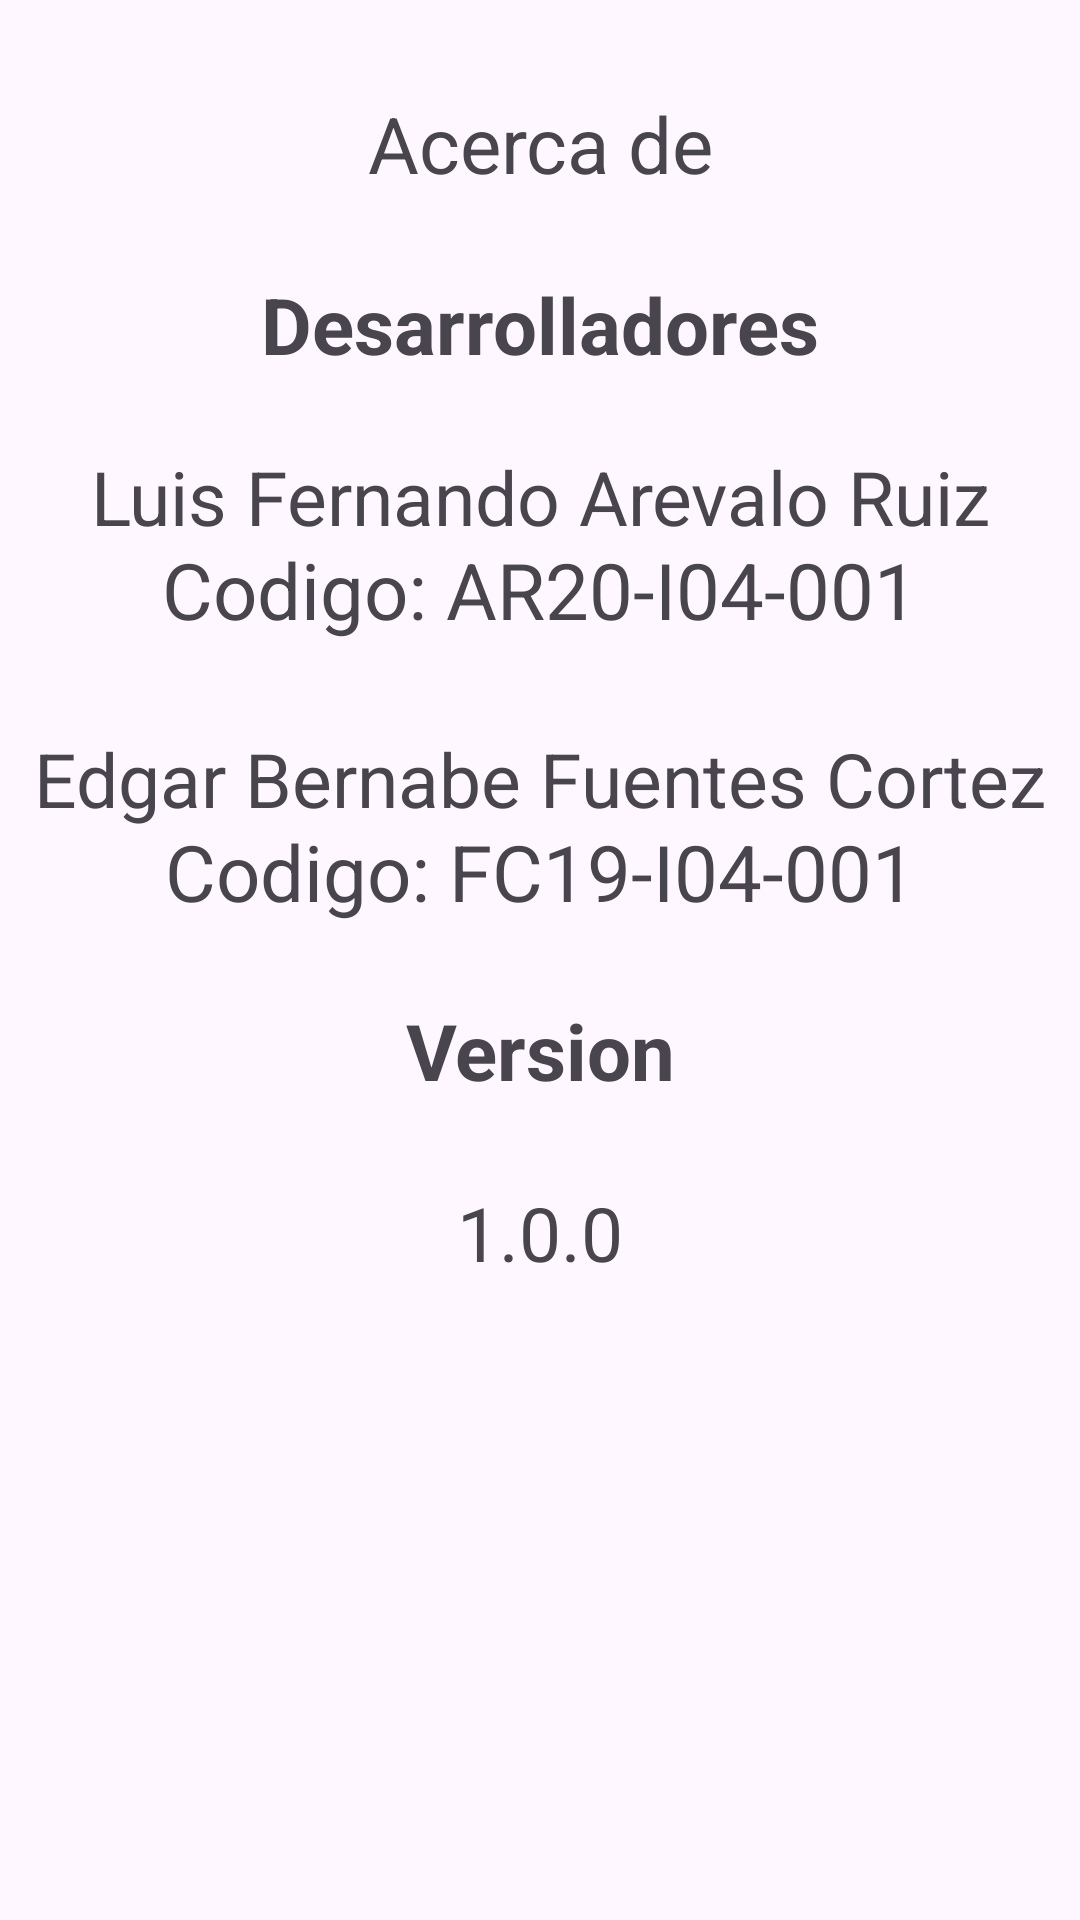

Reconstruct the res/layout file that produces this screen, plus the resources it refers to.
<!-- AndroidManifest.xml: application theme Theme.Primer_evaluacion -->
<!-- res/layout/activity_acerca_de_programadores.xml -->
<?xml version="1.0" encoding="utf-8"?>
<androidx.constraintlayout.widget.ConstraintLayout
    xmlns:android="http://schemas.android.com/apk/res/android"
    xmlns:tools="http://schemas.android.com/tools"
    xmlns:app="http://schemas.android.com/apk/res-auto"
    android:layout_width="match_parent"
    android:layout_height="match_parent"
    tools:context=".AcercaDeProgramadores"
    android:layout_margin="16dp">

    <TextView
        android:id="@+id/txtvNombre3"
        android:layout_width="match_parent"
        android:layout_height="wrap_content"
        android:text="Luis Fernando Arevalo Ruiz"
        android:textAlignment="center"
        android:textSize="25sp"
        app:layout_constraintBottom_toBottomOf="parent"
        app:layout_constraintEnd_toEndOf="parent"
        app:layout_constraintHorizontal_bias="0.0"
        app:layout_constraintStart_toStartOf="parent"
        app:layout_constraintTop_toTopOf="parent"
        app:layout_constraintVertical_bias="0.245" />

    <TextView
        android:id="@+id/txtvAcerca"
        android:layout_width="match_parent"
        android:layout_height="wrap_content"
        android:text="Acerca de"
        android:textAlignment="center"
        android:textSize="26sp"
        app:layout_constraintStart_toStartOf="parent"
        app:layout_constraintEnd_toEndOf="parent"
        app:layout_constraintBottom_toBottomOf="parent"
        app:layout_constraintVertical_bias="0.05"
        app:layout_constraintTop_toTopOf="parent"/>

    <TextView
        android:id="@+id/txtvDesarrollador"
        android:layout_width="match_parent"
        android:layout_height="wrap_content"
        android:text="Desarrolladores"
        android:textStyle="bold"
        android:textAlignment="center"
        android:textSize="26sp"
        app:layout_constraintStart_toStartOf="parent"
        app:layout_constraintEnd_toEndOf="parent"
        app:layout_constraintBottom_toBottomOf="parent"
        app:layout_constraintVertical_bias="0.15"
        app:layout_constraintTop_toTopOf="parent"/>

    <TextView
        android:id="@+id/txtvNombre"
        android:layout_width="match_parent"
        android:layout_height="wrap_content"
        android:text="Edgar Bernabe Fuentes Cortez"
        android:textAlignment="center"
        android:textSize="25sp"
        app:layout_constraintBottom_toBottomOf="parent"
        app:layout_constraintEnd_toEndOf="parent"
        app:layout_constraintHorizontal_bias="0.0"
        app:layout_constraintStart_toStartOf="parent"
        app:layout_constraintTop_toTopOf="parent"
        app:layout_constraintVertical_bias="0.4" />

    <TextView
        android:id="@+id/txvCodigo"
        android:layout_width="match_parent"
        android:layout_height="wrap_content"
        android:text="Codigo: FC19-I04-001"
        android:textAlignment="center"
        android:textSize="26sp"
        app:layout_constraintBottom_toBottomOf="parent"
        app:layout_constraintEnd_toEndOf="parent"
        app:layout_constraintHorizontal_bias="0.0"
        app:layout_constraintStart_toStartOf="parent"
        app:layout_constraintTop_toTopOf="parent"
        app:layout_constraintVertical_bias="0.451" />

    <TextView
        android:id="@+id/txvCodigo2"
        android:layout_width="match_parent"
        android:layout_height="wrap_content"
        android:text="Codigo: AR20-I04-001"
        android:textAlignment="center"
        android:textSize="26sp"
        app:layout_constraintBottom_toBottomOf="parent"
        app:layout_constraintEnd_toEndOf="parent"
        app:layout_constraintHorizontal_bias="0.0"
        app:layout_constraintStart_toStartOf="parent"
        app:layout_constraintTop_toTopOf="parent"
        app:layout_constraintVertical_bias="0.296" />

    <TextView
        android:id="@+id/txvVersion"
        android:layout_width="match_parent"
        android:layout_height="wrap_content"
        android:text="Version"
        android:textStyle="bold"
        android:textAlignment="center"
        android:textSize="26sp"
        app:layout_constraintStart_toStartOf="parent"
        app:layout_constraintEnd_toEndOf="parent"
        app:layout_constraintBottom_toBottomOf="parent"
        app:layout_constraintVertical_bias="0.55"
        app:layout_constraintTop_toTopOf="parent"/>
    <TextView
        android:id="@+id/txNumero"
        android:layout_width="match_parent"
        android:layout_height="wrap_content"
        android:text="1.0.0"
        android:textAlignment="center"
        android:textSize="25sp"
        app:layout_constraintStart_toStartOf="parent"
        app:layout_constraintEnd_toEndOf="parent"
        app:layout_constraintBottom_toBottomOf="parent"
        app:layout_constraintVertical_bias="0.65"
        app:layout_constraintTop_toTopOf="parent"/>

  </androidx.constraintlayout.widget.ConstraintLayout>
<!-- resources referenced by this layout -->
<resources>
  <style name="Theme.Primer_evaluacion" parent="Base.Theme.Primer_evaluacion" />
  <style name="Base.Theme.Primer_evaluacion" parent="Theme.Material3.DayNight.NoActionBar">
          
          
      </style>
</resources>
